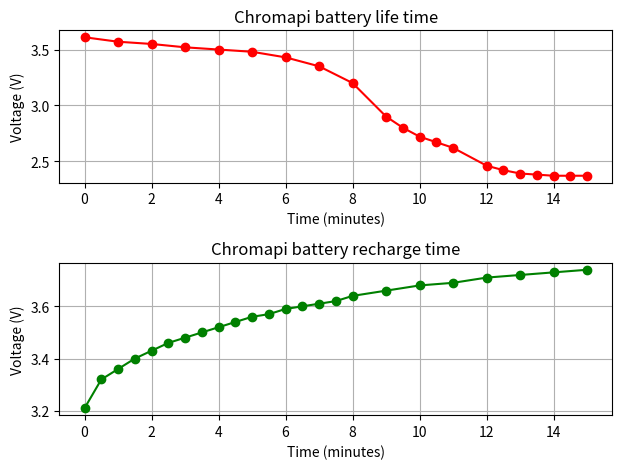

This figure's Python source:
# -*- coding: utf-8 -*-

"""
    @file       chromapi_battery_plt.py
[redacted]
    @brief      File to display Chromapi battery curves
    @version    1.0
    @date       2024-09-14

"""

import matplotlib.pyplot as plt

# Battery life values
V1 = [3.61, 3.57, 3.55, 3.52, 3.50, 3.48, 3.43, 3.35, 3.20, 2.9,
      2.8, 2.72, 2.67, 2.62, 2.46, 2.42, 2.39, 2.38, 2.37, 2.37, 2.37,]
T1 = [0, 1, 2, 3, 4, 5, 6, 7, 8, 9, 9.5, 10,
      10.5, 11, 12, 12.5, 13, 13.5, 14, 14.5, 15,]

# Battery recharge values
V2 = [3.21, 3.32, 3.36, 3.40, 3.43, 3.46, 3.48, 3.50, 3.52, 3.54, 3.56, 3.57,
      3.59, 3.6, 3.61, 3.62, 3.64, 3.66, 3.68, 3.69, 3.71, 3.72, 3.73, 3.74,]
T2 = [0, 0.5, 1, 1.5, 2, 2.5, 3, 3.5, 4, 4.5, 5, 5.5,
      6, 6.5, 7, 7.5, 8, 9, 10, 11, 12, 13, 14, 15,]

# Displaying values
figure, axis = plt.subplots(2, 1)
axis[0].plot(T1, V1, 'ro-')
axis[0].set_title("Chromapi battery life time")

axis[1].plot(T2, V2, 'go-')
axis[1].set_title("Chromapi battery recharge time")

for i in range(2):
    axis[i].set_xlabel("Time (minutes)")
    axis[i].set_ylabel("Voltage (V)")
    axis[i].grid()

plt.tight_layout()
plt.plot()
plt.show()
